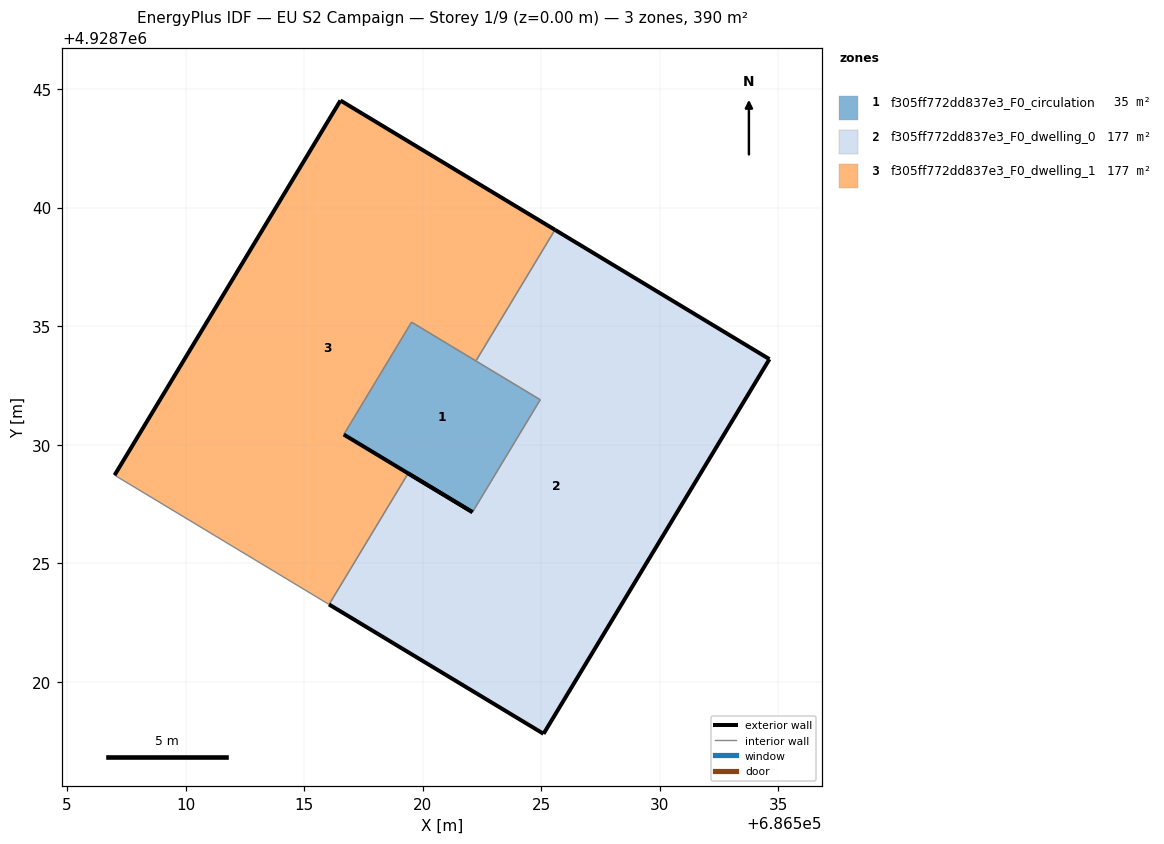
=== STOREY PLAN SPEC (per zone: floor XY polygon, exterior-wall plan segments, windows/doors) ===
zone 1: f305ff772dd837e3_F0_circulation  (35.1 m²)
  floor: (686522.10, 4928727.16) (686524.95, 4928731.90) (686519.53, 4928735.17) (686516.67, 4928730.43)
  exterior wall: (686522.10, 4928727.16) – (686516.67, 4928730.43)  [6.3 m]
  interior walls: 4
zone 2: f305ff772dd837e3_F0_dwelling_0  (177.3 m²)
  floor: (686525.09, 4928717.82) (686534.62, 4928733.62) (686525.57, 4928739.07) (686522.24, 4928733.54) (686524.95, 4928731.90) (686522.10, 4928727.16) (686519.38, 4928728.80) (686516.05, 4928723.27)
  exterior wall: (686525.09, 4928717.82) – (686516.05, 4928723.27)  [10.6 m]
  exterior wall: (686519.38, 4928728.80) – (686522.10, 4928727.16)  [3.2 m]
  exterior wall: (686525.57, 4928739.07) – (686534.62, 4928733.62)  [10.6 m]
  exterior wall: (686534.62, 4928733.62) – (686525.09, 4928717.82)  [18.4 m]
  interior walls: 4
zone 3: f305ff772dd837e3_F0_dwelling_1  (177.3 m²)
  floor: (686519.38, 4928728.80) (686516.67, 4928730.43) (686519.53, 4928735.17) (686522.24, 4928733.54) (686525.57, 4928739.07) (686516.53, 4928744.52) (686507.00, 4928728.72) (686516.05, 4928723.27)
  exterior wall: (686507.00, 4928728.72) – (686516.53, 4928744.52)  [18.4 m]
  exterior wall: (686516.53, 4928744.52) – (686525.57, 4928739.07)  [10.6 m]
  interior walls: 6

=== DERIVED (storey summary) ===
Building: EU S2 Campaign
Storey: 1 of 9  (floor level z = 0.00 m)
Storey gross floor area: 389.7 m²
Zones on this storey: 3
  - f305ff772dd837e3_F0_circulation: floor 35.1 m²; exterior wall 6.3 m (19.0 m²); WWR 0.0%
  - f305ff772dd837e3_F0_dwelling_0: floor 177.3 m²; exterior wall 42.7 m (128.2 m²); WWR 0.0%
  - f305ff772dd837e3_F0_dwelling_1: floor 177.3 m²; exterior wall 29.0 m (87.0 m²); WWR 0.0%
Zone adjacency (shared interzone walls):
  - f305ff772dd837e3_F0_circulation ↔ f305ff772dd837e3_F0_dwelling_0
  - f305ff772dd837e3_F0_dwelling_0 ↔ f305ff772dd837e3_F0_dwelling_1